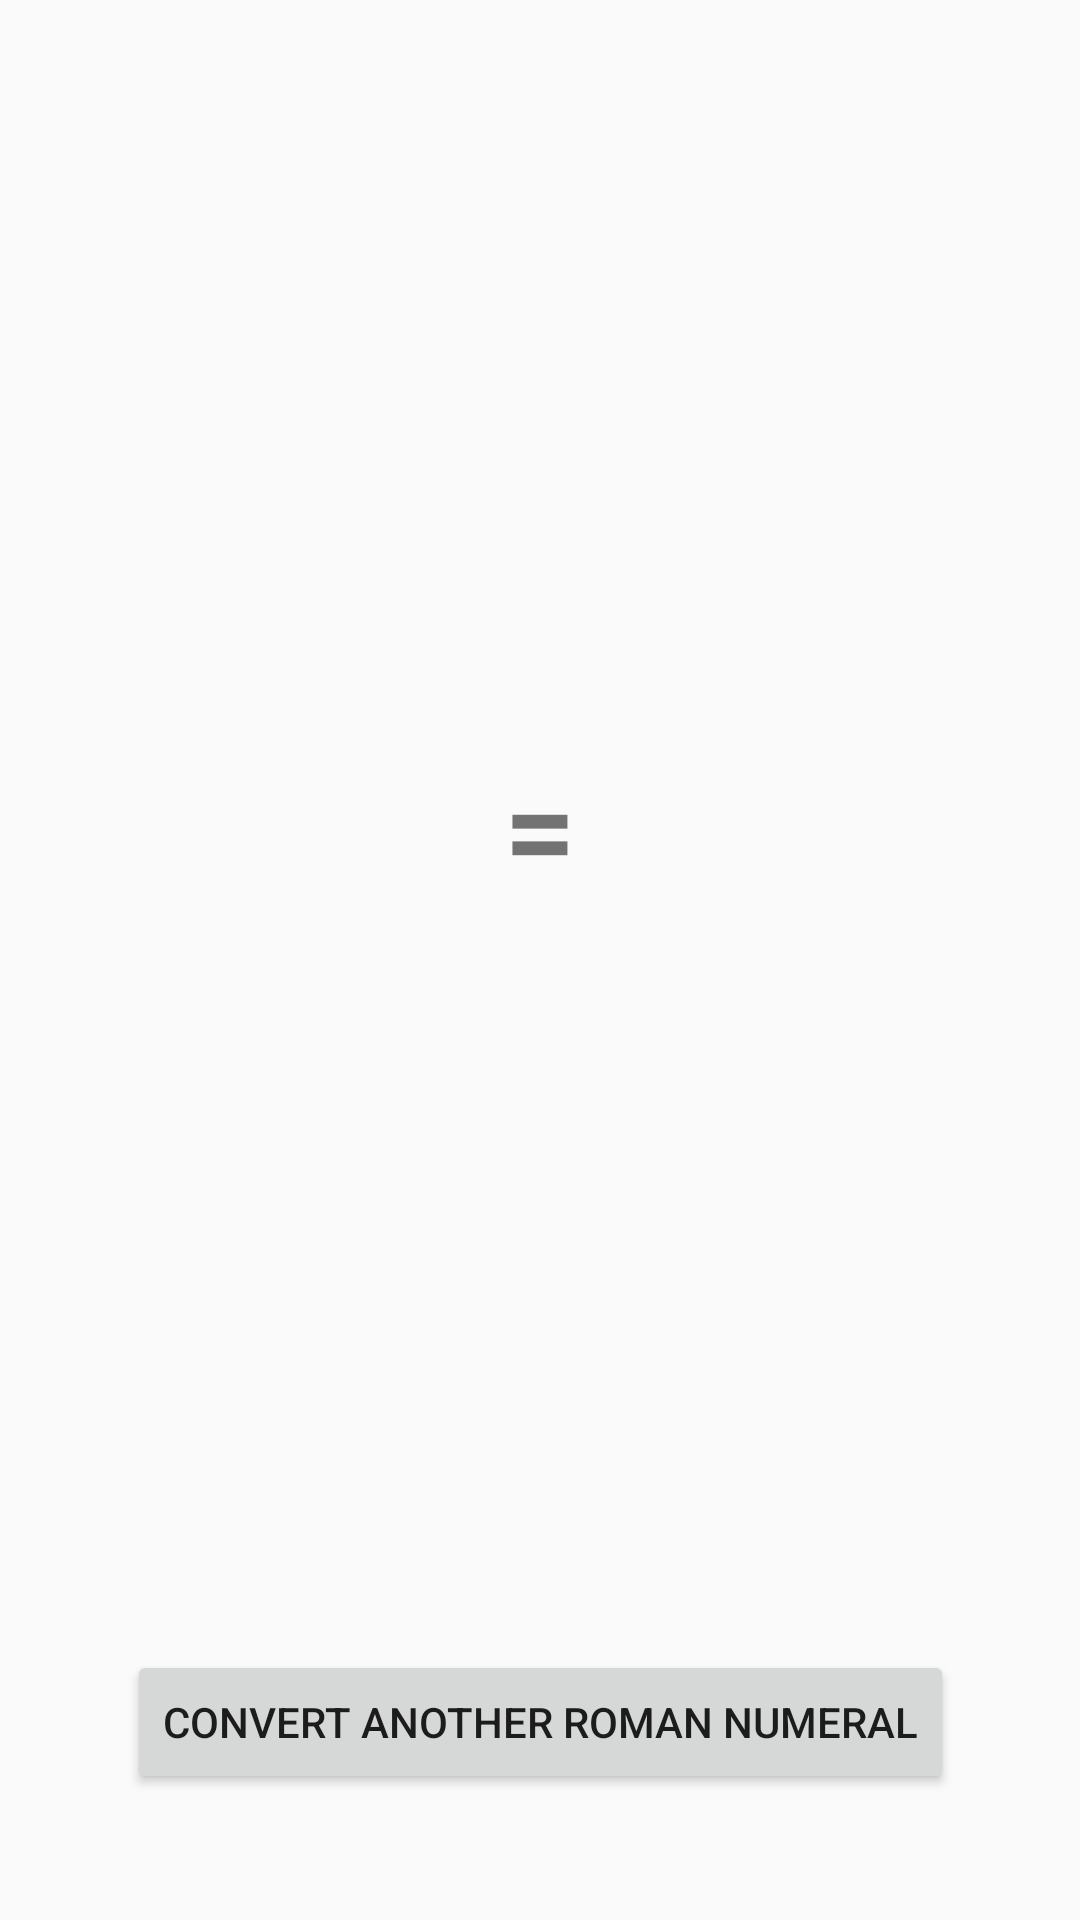

Produce the Android XML layout that renders to this screen, including the resource entries it uses.
<!-- AndroidManifest.xml: application theme AppTheme -->
<!-- res/layout/frg_results.xml -->
<?xml version="1.0" encoding="utf-8"?>
<androidx.constraintlayout.widget.ConstraintLayout
    xmlns:android="http://schemas.android.com/apk/res/android"
    xmlns:app="http://schemas.android.com/apk/res-auto"
    xmlns:tools="http://schemas.android.com/tools"
    android:layout_width="match_parent"
    android:layout_height="match_parent"
    tools:context="com.example.romannumeralconverter.activity.MainActivity">

    <Button
        android:id="@+id/convert_another"
        android:layout_width="wrap_content"
        android:layout_height="wrap_content"
        android:layout_marginBottom="42dp"
        android:text="@string/convert_another"
        app:layout_constraintBottom_toBottomOf="parent"
        app:layout_constraintEnd_toEndOf="parent"
        app:layout_constraintStart_toStartOf="parent"
        />

    <TextView
        android:id="@+id/textView2"
        android:layout_width="wrap_content"
        android:layout_height="wrap_content"
        android:layout_marginEnd="8dp"
        android:layout_marginStart="8dp"
        android:layout_marginTop="8dp"
        android:text="@string/equals_character"
        style="@style/LargeText"
        app:layout_constraintVertical_chainStyle="packed"
        app:layout_constraintBottom_toTopOf="@id/number"
        app:layout_constraintEnd_toEndOf="parent"
        app:layout_constraintStart_toStartOf="parent"
        app:layout_constraintTop_toBottomOf="@+id/roman_numeral"/>

    <TextView
        android:id="@+id/roman_numeral"
        style="@style/LargeText"
        android:layout_width="wrap_content"
        android:layout_height="wrap_content"
        android:layout_marginEnd="64dp"
        android:layout_marginStart="64dp"
        app:layout_constraintBottom_toTopOf="@id/textView2"
        app:layout_constraintEnd_toEndOf="parent"
        app:layout_constraintStart_toStartOf="parent"
        app:layout_constraintVertical_chainStyle="packed"
        app:layout_constraintTop_toTopOf="parent"
        />


    <TextView
        android:id="@+id/number"
        style="@style/LargeText"
        android:layout_width="wrap_content"
        android:layout_height="wrap_content"
        android:layout_marginBottom="8dp"
        app:layout_constraintVertical_chainStyle="packed"
        app:layout_constraintBottom_toTopOf="@+id/convert_another"
        app:layout_constraintEnd_toEndOf="parent"
        app:layout_constraintStart_toStartOf="parent"
        app:layout_constraintTop_toBottomOf="@id/textView2"/>

</androidx.constraintlayout.widget.ConstraintLayout>
<!-- resources referenced by this layout -->
<resources>
  <string name="convert_another">Convert another Roman numeral</string>
  <string name="equals_character">=</string>
  <style name="LargeText">
          <item name="android:textSize">42dp</item>
          <item name="android:textStyle">bold</item>
      </style>
  <style name="AppTheme" parent="Theme.AppCompat.Light.DarkActionBar">
          
          <item name="colorPrimary">@color/colorPrimary</item>
          <item name="colorPrimaryDark">@color/colorPrimaryDark</item>
          <item name="colorAccent">@color/colorAccent</item>
      </style>
  <!-- not gathered from this repository: default colours our renderer supplied (Android Studio template values) -->
  <color name="colorPrimary">#FF6200EE</color>
  <color name="colorPrimaryDark">#FF3700B3</color>
  <color name="colorAccent">#FF03DAC5</color>
</resources>
